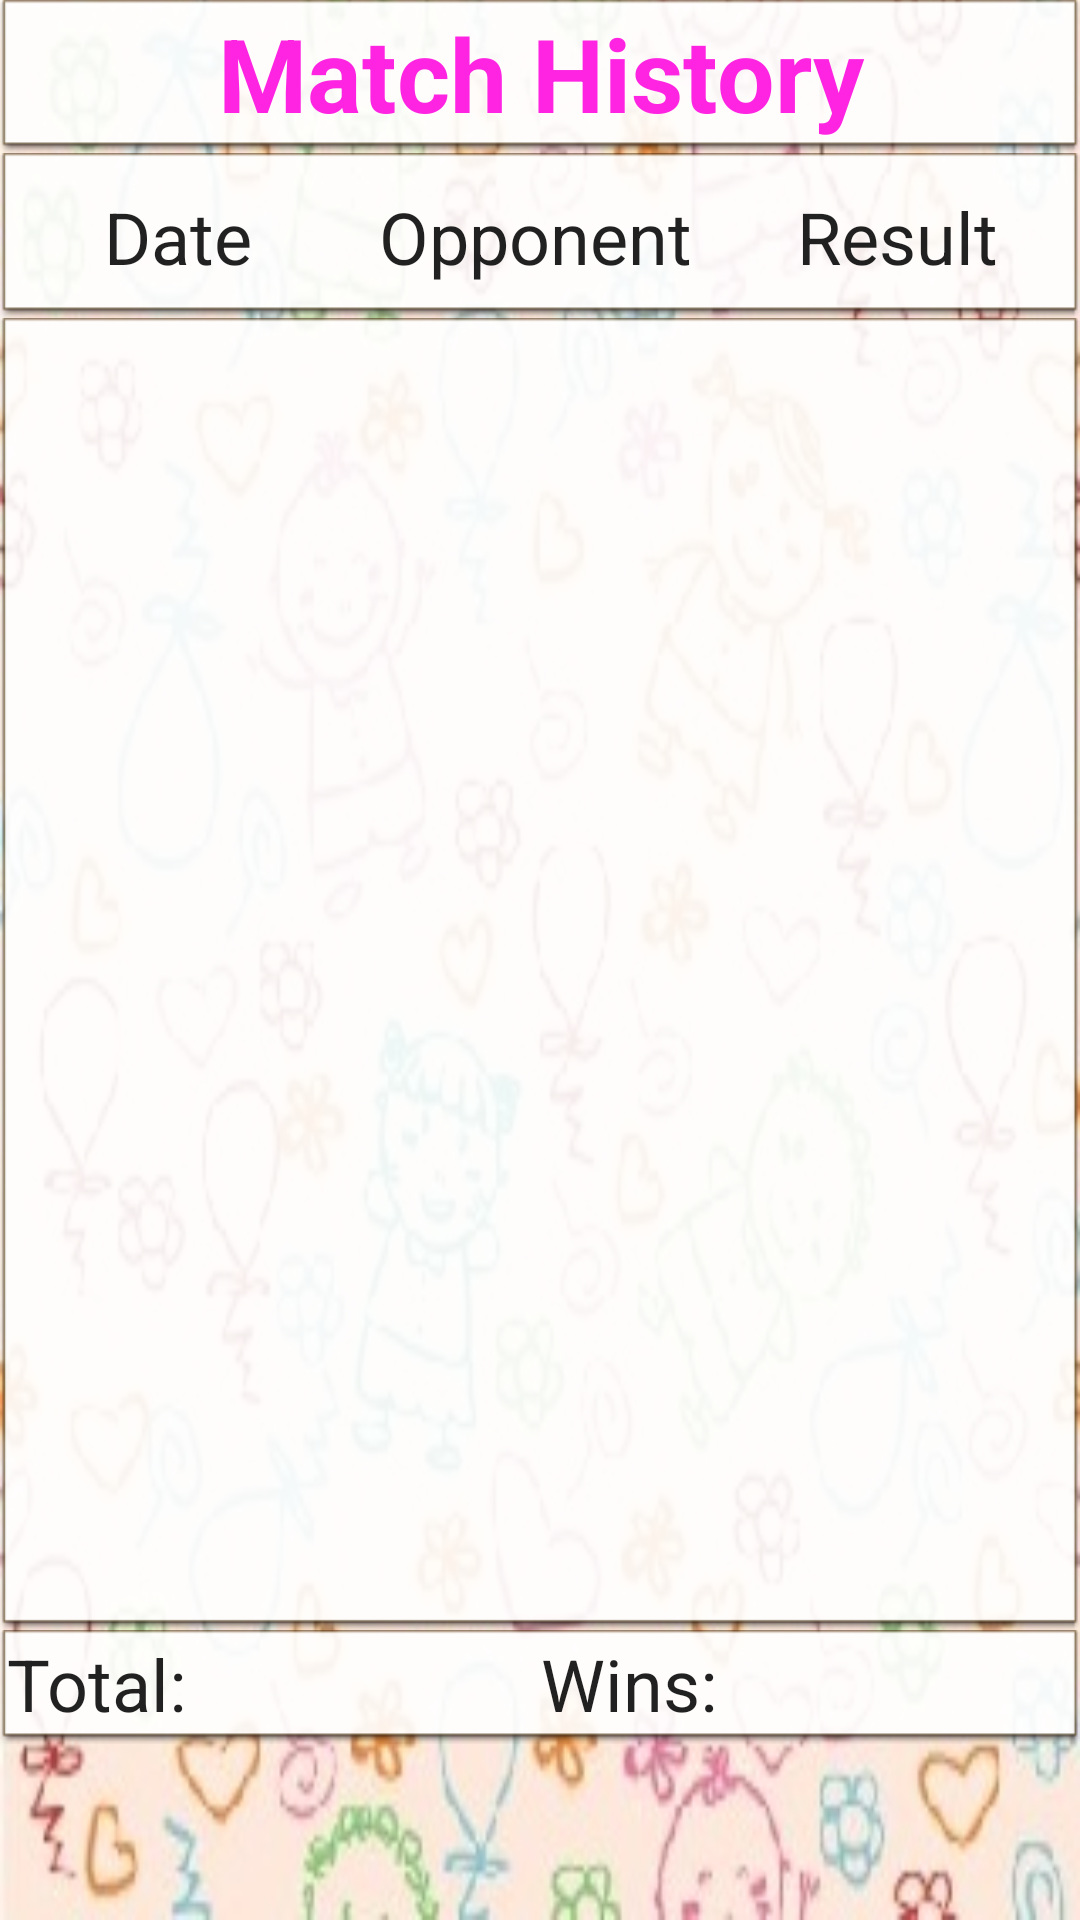

Android layout source for this screen:
<!-- AndroidManifest.xml: application theme AppTheme -->
<!-- res/layout/content_match_history.xml -->
<?xml version="1.0" encoding="utf-8"?>
<RelativeLayout xmlns:android="http://schemas.android.com/apk/res/android"
    xmlns:app="http://schemas.android.com/apk/res-auto"
    xmlns:tools="http://schemas.android.com/tools"
    android:id="@+id/content_match_history"
    android:layout_width="match_parent"
    android:layout_height="match_parent"
    android:paddingBottom="@dimen/activity_vertical_margin"
    android:paddingLeft="@dimen/activity_horizontal_margin"
    android:paddingRight="@dimen/activity_horizontal_margin"
    android:paddingTop="@dimen/activity_vertical_margin"
    app:layout_behavior="@string/appbar_scrolling_view_behavior"
    tools:context="com.uottawa.tictactoe.Activity.MatchHistoryActivity"
    tools:showIn="@layout/activity_match_history"
    android:background="@drawable/background1">

    <LinearLayout
        android:orientation="vertical"
        android:layout_width="match_parent"
        android:layout_height="match_parent"
        android:layout_below="@+id/matchHistory_title"
        android:layout_alignParentEnd="true"
        android:weightSum="1">

        <LinearLayout
            android:orientation="horizontal"
            android:layout_width="match_parent"
            android:background="@android:drawable/editbox_dropdown_light_frame"
            android:layout_height="55dp">

            <TextView
                android:text="Date"
                android:layout_width="wrap_content"
                android:layout_height="wrap_content"
                android:textAppearance="@style/TextAppearance.AppCompat.Headline"
                android:textAlignment="center"
                android:paddingTop="10dp"
                android:layout_weight="0.78" />

            <TextView
                android:text="Opponent"
                android:layout_width="wrap_content"
                android:layout_height="wrap_content"
                android:textAppearance="@style/TextAppearance.AppCompat.Headline"
                android:textAlignment="center"
                android:paddingTop="10dp"
                android:layout_weight="0.24" />

            <TextView
                android:text="Result"
                android:layout_width="wrap_content"
                android:layout_height="match_parent"
                android:textAppearance="@style/TextAppearance.AppCompat.Headline"
                android:textAlignment="center"
                android:paddingTop="10dp"
                android:layout_weight="0.60" />

        </LinearLayout>

        <ScrollView
            android:layout_width="match_parent"
            android:layout_height="313dp"
            android:id="@+id/matchHistory_scroll"
            android:fillViewport="true"
            android:layout_weight="0.68">

            <LinearLayout
                android:orientation="horizontal"
                android:layout_width="match_parent"
                android:layout_height="match_parent"
                android:layout_weight="1"
                android:background="@android:drawable/editbox_dropdown_light_frame">

                <LinearLayout
                    android:orientation="vertical"
                    android:layout_width="107dp"
                    android:layout_height="match_parent"
                    android:id="@+id/matchHistory_date">

                </LinearLayout>

                <LinearLayout
                    android:orientation="vertical"
                    android:layout_width="123dp"
                    android:layout_height="match_parent"
                    android:id="@+id/matchHistory_Opponent">

                </LinearLayout>

                <LinearLayout
                    android:orientation="vertical"
                    android:layout_width="match_parent"
                    android:layout_height="match_parent"
                    android:layout_weight="0.40"
                    android:id="@+id/matchHistory_result">

                </LinearLayout>

            </LinearLayout>
        </ScrollView>

        <LinearLayout
            android:orientation="horizontal"
            android:layout_width="match_parent"
            android:layout_height="wrap_content"
            android:background="@android:drawable/editbox_dropdown_light_frame">

            <TextView
                android:text="Total:"
                android:layout_width="wrap_content"
                android:layout_height="wrap_content"
                android:layout_weight="1"
                android:textAppearance="@style/TextAppearance.AppCompat.Headline"
                android:id="@+id/matchHistory_total" />

            <TextView
                android:text="Wins:"
                android:layout_width="wrap_content"
                android:layout_height="wrap_content"
                android:layout_weight="1"
                android:textAppearance="@style/TextAppearance.AppCompat.Headline"
                android:id="@+id/matchHistory_wins" />
        </LinearLayout>

    </LinearLayout>

    <TextView
        android:text="Match History"
        android:layout_width="match_parent"
        android:layout_height="wrap_content"
        android:id="@+id/matchHistory_title"
        android:textAppearance="@style/TextAppearance.AppCompat.Display1"
        tools:textColor="@color/pink"
        android:layout_alignParentTop="true"
        android:layout_alignParentStart="true"
        android:background="@android:drawable/editbox_dropdown_light_frame"
        android:textAlignment="center"
        android:textStyle="normal|bold"
        android:textColor="@color/pink" />

</RelativeLayout>
<!-- res/layout/activity_match_history.xml (included above) -->
<?xml version="1.0" encoding="utf-8"?>
<android.support.design.widget.CoordinatorLayout xmlns:android="http://schemas.android.com/apk/res/android"
    xmlns:app="http://schemas.android.com/apk/res-auto"
    xmlns:tools="http://schemas.android.com/tools"
    android:layout_width="match_parent"
    android:layout_height="match_parent"
    android:fitsSystemWindows="true"
    tools:context="com.uottawa.tictactoe.Activity.MatchHistoryActivity">

    <android.support.design.widget.AppBarLayout
        android:layout_width="match_parent"
        android:layout_height="wrap_content"
        android:theme="@style/AppTheme.AppBarOverlay">

    </android.support.design.widget.AppBarLayout>

    <include layout="@layout/content_match_history" />

</android.support.design.widget.CoordinatorLayout>
<!-- resources referenced by this layout -->
<resources>
  <color name="pink">#ff24e2</color>
  <!-- drawable background1: jpg bitmap (drawable, 55187 bytes) -->
</resources>
